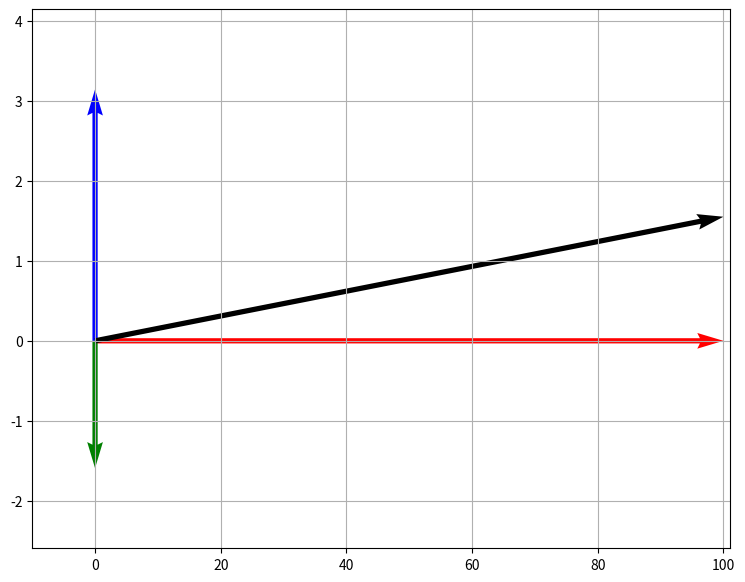
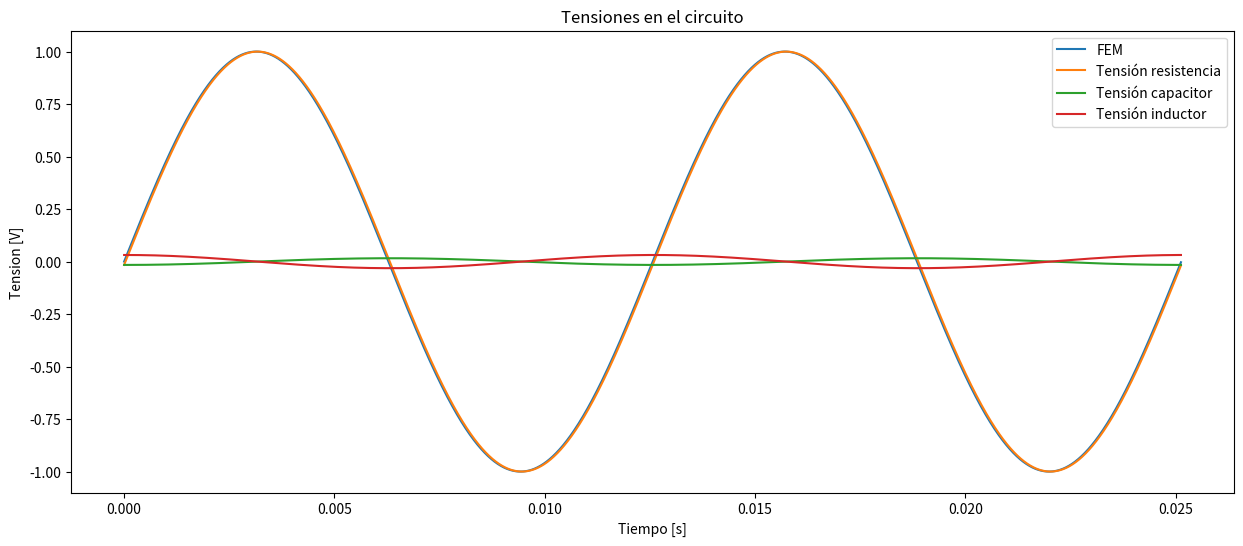

These charts were generated, in order, by the following Python code: (Note: this script raises an exception after producing the figures.)
#@title Datos de entrada
fem_maxima =  1#@param {type:"number"}
frecuencia =  500#@param {type:"number"}
resistencia =  100#@param {type:"number"}
inductancia =  0.001#@param {type:"number"}
capacitancia =  200#@param {type:"number"}
multiplo_capacitancia = "uF" #@param ["F", "uF", "nF", "pF", "fF"]


#@title Importar librerías
import numpy as np
from matplotlib import pyplot
#from google.colab import drive
#from decimal import Decimal

#@title Conversión de unidades
conversor_multiplos={"F":1,"uF":1e6,"nF":1e9,"pF":1e12,"fF":1e15}
capacitancia=capacitancia/conversor_multiplos[multiplo_capacitancia]

#@title Cálculo de impedancias
# IMPEDNACIAS INDEUCTIVA, CAPACITIVA Y Z
# calculamos la frecuencia angular
omega = 2*np.pi*frecuencia

# determinamos las impedancias inductiva y capacitiva
# impedancia inductiva
if inductancia > 0:
  impedancia_inductiva = omega*inductancia
else:
  impedancia_inductiva = 0
#impedancia capacitiva
if capacitancia > 0:
  impedancia_capacitiva = 1/(omega*capacitancia)
else:
  impedancia_capacitiva = 0

# calculamos la impedancia z
z = np.sqrt(np.power(resistencia, 2)+ np.power(impedancia_inductiva - impedancia_capacitiva, 2))

#@title Cálculo de Imax
# INTENSIDAD MÁXIMA

intensidad_maxima = fem_maxima/z

#@title Diferencia de potencial entre componentes
# DIFERENCIA DE POTENCIAL ENTRE COMPONENTES

voltaje_resistencia = intensidad_maxima * resistencia
voltaje_inductancia =intensidad_maxima * impedancia_inductiva
voltaje_capacitancia = intensidad_maxima * impedancia_capacitiva

#@title Potencia media
# POTENCIA MEDIA

intensidad_rms = intensidad_maxima/np.sqrt(2)
potencia_media = np.power(intensidad_rms, 2)*resistencia

#@title Frecuencia de resonancia
# FRECUENCIA DE RESONANCIA
frecuencia_resonancia = 0
if (inductancia != 0 and capacitancia != 0):
  frecuencia_angular_resonancia = 1/np.sqrt(inductancia*capacitancia)
  frecuencia_resonancia = frecuencia_angular_resonancia/(2*np.pi)

#@title Factor de calidad
# FACTOR DE CALIDAD Q

factor_q = 0
if resistencia > 0:
  factor_q = frecuencia_angular_resonancia*inductancia/resistencia

#@title Factor de potencia cosφ

if z != 0:
  factor_potencia = resistencia/z

#@title Determinar la impedancia dominante
# QUÉ IMPEDANCIA DOMINA EL COMPORTAMIENTO DEL CIRCUITO

if resistencia > impedancia_capacitiva:
  if resistencia > impedancia_inductiva:
    impedancia_dominante = "RESISTIVA"
  else:
    impedancia_dominante = "INDUCTIVA"
elif impedancia_capacitiva > impedancia_inductiva:
  impedancia_dominante = "CAPACITIVA"
else:
  impedancia_dominante = "INDUCTIVA"

#@title Diagrama de fasores
# DIAGAMA DE FASORES DE TENSIONES



# función auxiliar para calcular las coordenadas de dirección para cada vector
direccion = lambda angulo, offset: np.array([np.cos(angulo+offset), np.sin(angulo + offset)])

# definimos los vectores para cada fasor
fasor_resistencia = [resistencia, 0]
fasor_inductancia = [0,impedancia_inductiva]
fasor_capacitancia = [0,-impedancia_capacitiva]
fasor_z = [resistencia, impedancia_inductiva-impedancia_capacitiva]

# finalmente creamos un vector auxiliar con los fasores escalados
V = np.array([fasor_resistencia, fasor_inductancia, fasor_capacitancia, fasor_z])


# indicamos cuadrícula, límites de los ejes, origen
pyplot.figure(figsize=(9,7))
origin = [0,0,0], [0,0,0] # origin point
pyplot.xlim(-resistencia/10,resistencia+1)
pyplot.ylim(-impedancia_capacitiva-1,impedancia_inductiva+1)
pyplot.grid()

# función de plot
pyplot.quiver([0,0,0,0], [0,0,0,0], V[:,0], V[:,1], color=['r','b','g','k'],angles='xy',scale_units='xy',scale=1)

#@title Gráfico tensión - tiempo para la resistencia, la capacitancia y el inductor junto con la fuente 
 # Las tensiones VL, VC, VR y ε superpuestas en el dominio del tiempo.

# generamos un vector de 2000 elementos, con valores entre 0 y 2π en pasos de π/1000
pi=np.pi
t = [i for i in np.arange(0,4*pi,pi/1000)] 
t=np.array(t)/frecuencia

angulo_fase = np.arctan((impedancia_inductiva-impedancia_capacitiva)/resistencia)
# calculamos los puntos para las tensiones
g_tension_fem = fem_maxima * np.sin(t*frecuencia)
g_tension_resistor = intensidad_maxima * resistencia * np.sin(t*frecuencia - np.ones(len(t))*angulo_fase)
g_tension_capacitor = intensidad_maxima * impedancia_capacitiva * np.sin(t*frecuencia-np.ones(len(t))*pi/2 - np.ones(len(t))*angulo_fase)
g_tension_inductor = intensidad_maxima * impedancia_inductiva * np.sin(t*frecuencia+np.ones(len(t))*pi/2 - np.ones(len(t))*angulo_fase)

pyplot.figure(figsize=(15,6))
pyplot.plot(t, g_tension_fem, t,g_tension_resistor, t,g_tension_capacitor, t,g_tension_inductor, '-')

# nombramos ejes y gráfico
pyplot.xlabel("Tiempo [s]")
pyplot.ylabel("Tension [V]")
pyplot.title("Tensiones en el circuito")
pyplot.legend(["FEM", "Tensión resistencia","Tensión capacitor", "Tensión inductor"])
pyplot.figure(dpi=100)
pyplot.show()

#@title Ecuaciones para la tensión y la corriente
# Las ecuaciones de la FEM y la corriente con los valores correspondientes a los datos de entrada.

# ecuación para la tensión
pyplot.text(1, 1,r'$\epsilon = %1.2f V \cdot sen {\left( %1.2f s^{-1} \cdot t \right)} $'%(fem_maxima,omega),fontsize=26)

# ecuación para la corriente
pyplot.text(1, 0.8,r'$I = %1.2f A \cdot sen {\left(%1.2f s^{-1} \cdot t - %1.2f º \right)} $'%(intensidad_maxima,omega,angulo_fase/np.pi*180),fontsize=26)

pyplot.axis('off')
pyplot.show()

#@title Diagrama del circuito y resumen de sus características
# indicamos el tamaño de la figura que se va a dibujar
pyplot.figure(num=None, figsize=(8, 6), dpi=80, facecolor='w', edgecolor='k')

# cargamos y mostramos la imagen del circuito 
imagen_circuito = pyplot.imread("http://drive.google.com/uc?export=view&id=1RS7SmFY3ERKXRv_CiZjpW9o9dTdsmrvq")
pyplot.imshow(imagen_circuito)

# dibujamos cuadros de texto con la resistencia, capacitancia, inductancia y tensión del circuito
pyplot.text(120, 15, r"%.2E Ω" %(resistencia), fontsize=14, bbox=dict(facecolor='#eee', edgecolor='blue', pad=3.0))
pyplot.text(20, 15, r"%.2E F" % (capacitancia), fontsize=14, bbox=dict(facecolor='#eee', edgecolor='blue', pad=3.0))
pyplot.text(260, 70, r"%.2E H" % (inductancia), fontsize=14, bbox=dict(facecolor='#eee', edgecolor='blue', pad=3.0))
pyplot.text(115, 200, r"%.2E V " % (fem_maxima), fontsize=14, bbox=dict(facecolor='#eee', edgecolor='blue', pad=3.0))
pyplot.axis("off")

# a continuacióna armamos una tabla resumiendo las características del circuito

# cabecera (izquierda) para la lista
cabecera = [
         "Tensión fuente", 
         "Tensión resistencia", 
         "Tensión capacitancia",
         "Tensión inductancia", 
         "Intensidad máxima",
         "Potencia media",
         "Factor Q",
         "Factor de potencia",
         "Impedancia Z",
         "Frecuencia de resonancia",
         "Impedancia dominante",
         "Impedancia capacitiva",
         "Impedancia inductiva",
         ]

# contenido de las celdas para la tabla
# separado en 3 secciones:
# a. denominación de la variable
# b. valor calculado
# c. unidad correspondiente
datos = list(zip(*[[
                    r"$\epsilon_0$",
                    r"$V_R$",
                    r"$V_C$",
                    r"$V_L$",
                    r"$I_0$",
                    r"$\overline{P}$",
                    "Q",
                    "fp",
                    "Z",
                    r"$\omega_0$",
                    "IMP",
                    "$X_C$",
                    "$X_L$"
                  ],[
                    fem_maxima, 
                    voltaje_resistencia,
                    voltaje_capacitancia,
                    voltaje_inductancia,
                    intensidad_maxima,
                    potencia_media,
                    factor_q,
                    factor_potencia,
                    z,
                    frecuencia_resonancia,
                    impedancia_dominante,
                    impedancia_capacitiva,
                     impedancia_inductiva
                  ],[
                   "V",
                   "V",
                   "V",
                   "V",
                   "A",
                   "W",
                   "-",
                   "-",
                   "Ω",
                   "Hz",
                   "-",
                   "$\Omega$",
                   "$\Omega$"
                   ]]))



# dibujamos la tabla
pyplot.table(rowLabels=cabecera, colLabels=["Denominación", "Valor", "Unidad"], cellText=datos, loc="bottom", cellLoc="center").scale(2,3)
pyplot.subplots_adjust(wspace=.5)
